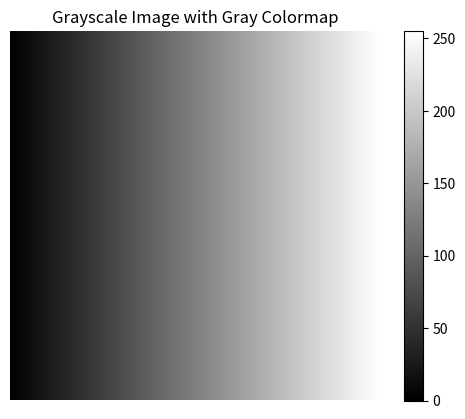

Reproduce this figure in Python.
import numpy as np
import matplotlib.pyplot as plt

# Create a sample grayscale image (a gradient from black to white)
image = np.linspace(0, 255, 256).astype(np.uint8)
image = np.tile(image, (256, 1))

# Display the image with a gray colormap
plt.imshow(image, cmap='gray')
plt.colorbar()
plt.title('Grayscale Image with Gray Colormap')
plt.axis('off')
plt.show()
